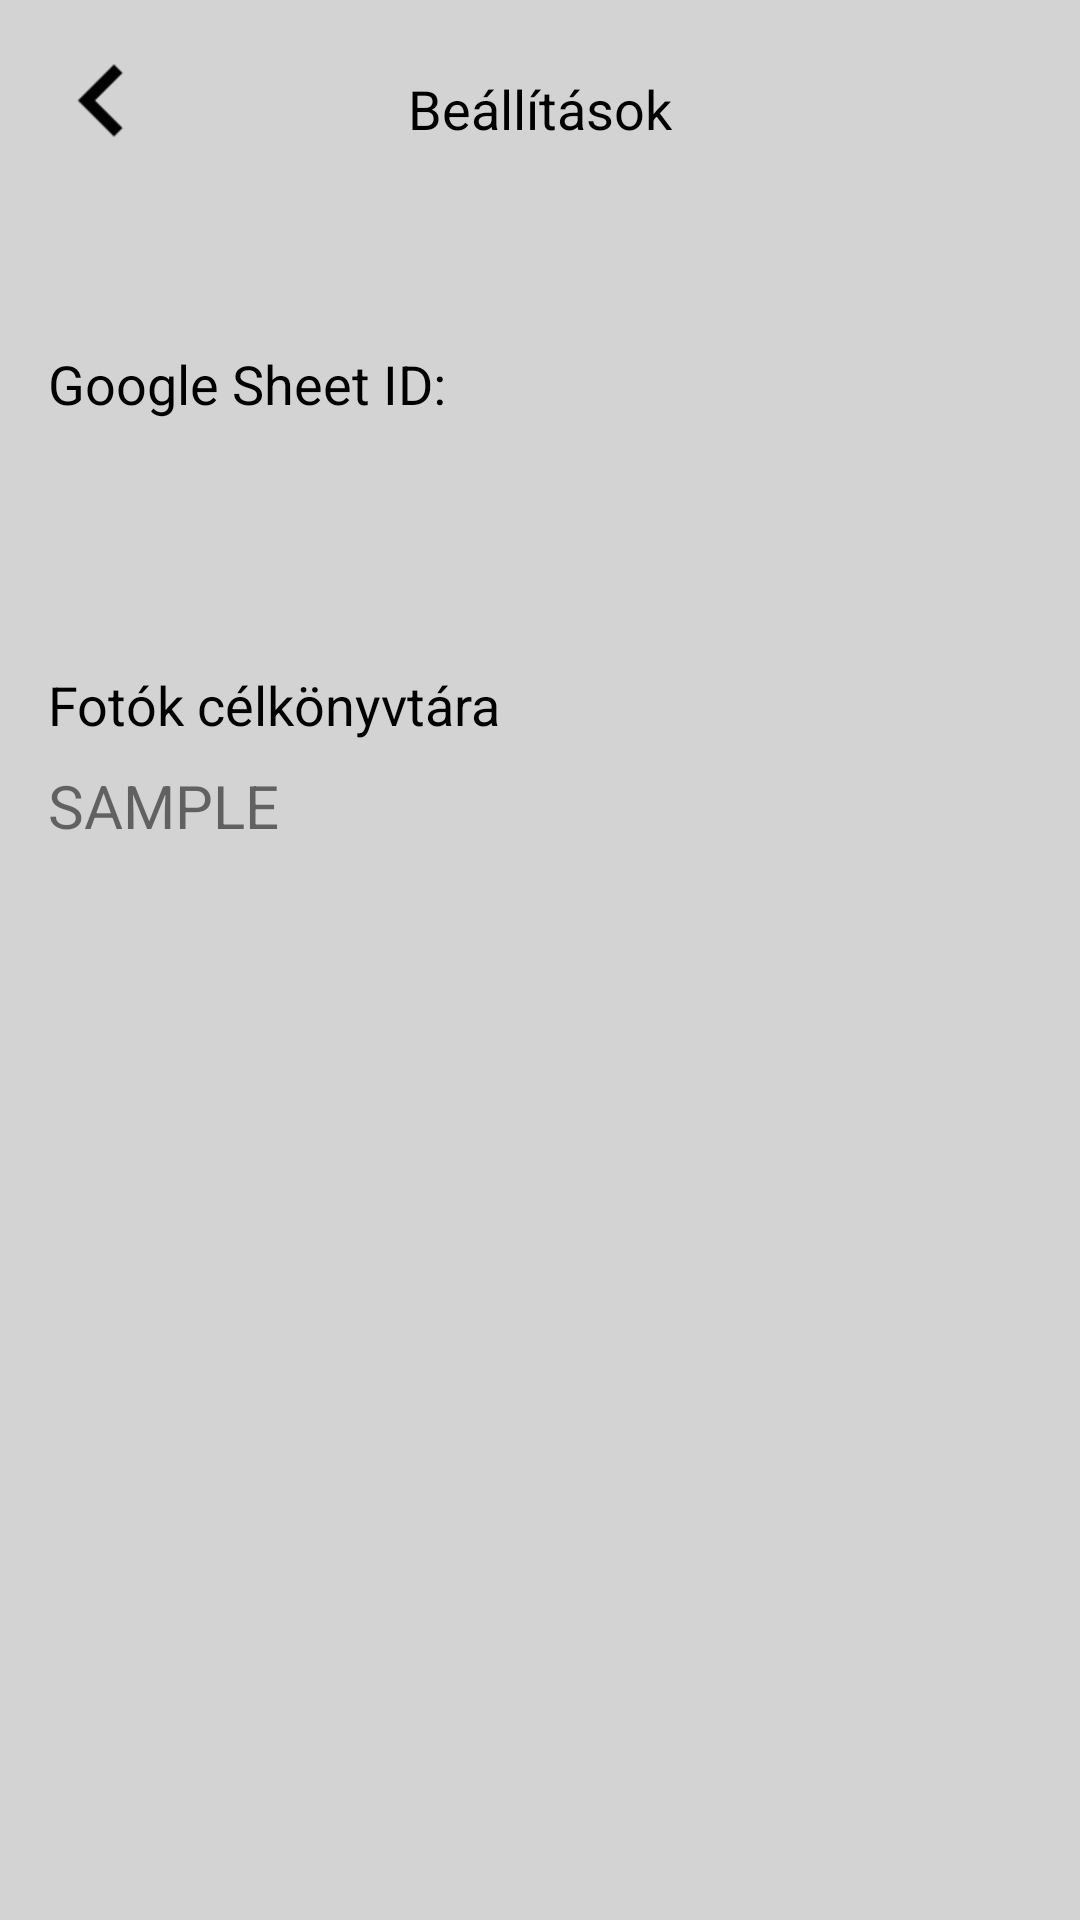

Produce the Android XML layout that renders to this screen, including the resource entries it uses.
<!-- AndroidManifest.xml: application theme AppTheme -->
<!-- res/layout/fragment_settings.xml -->
<?xml version="1.0" encoding="utf-8"?>
<android.support.constraint.ConstraintLayout xmlns:android="http://schemas.android.com/apk/res/android"
    xmlns:app="http://schemas.android.com/apk/res-auto"
    android:layout_width="match_parent"
    android:layout_height="match_parent"
    android:background="@color/colorPrimary">

    <ImageView
        android:id="@+id/settings_back_imageview"
        android:layout_width="wrap_content"
        android:layout_height="wrap_content"
        android:padding="10dp"
        android:src="@drawable/ic_back"
        app:layout_constraintStart_toStartOf="parent"
        app:layout_constraintTop_toTopOf="parent" />

    <TextView
        android:id="@+id/settings_header_textview"
        android:layout_width="wrap_content"
        android:layout_height="20dp"
        android:layout_marginEnd="8dp"
        android:layout_marginStart="8dp"
        android:text="Beállítások"
        android:textColor="#000000"
        android:textSize="18sp"
        app:layout_constraintBottom_toBottomOf="@+id/settings_back_imageview"
        app:layout_constraintEnd_toEndOf="parent"
        app:layout_constraintStart_toStartOf="parent"
        app:layout_constraintTop_toTopOf="@+id/settings_back_imageview" />

    <TextView
        android:id="@+id/sheet_id_textview"
        android:layout_width="match_parent"
        android:layout_height="wrap_content"
        android:layout_marginEnd="16dp"
        android:layout_marginLeft="16dp"
        android:layout_marginRight="16dp"
        android:layout_marginStart="16dp"
        android:layout_marginTop="80dp"
        android:textSize="20sp"
        app:layout_constraintEnd_toEndOf="parent"
        app:layout_constraintStart_toStartOf="parent"
        app:layout_constraintTop_toBottomOf="@+id/settings_back_imageview" />

    <TextView
        android:id="@+id/sheet_id_label"
        android:layout_width="wrap_content"
        android:layout_height="wrap_content"
        android:layout_marginBottom="8dp"
        android:layout_marginEnd="16dp"
        android:layout_marginLeft="16dp"
        android:layout_marginRight="16dp"
        android:layout_marginStart="16dp"
        android:text="Google Sheet ID:"
        android:textColor="#000000"
        android:textSize="18sp"
        app:layout_constraintBottom_toTopOf="@+id/sheet_id_textview"
        app:layout_constraintStart_toStartOf="parent" />

    <TextView
        android:id="@+id/source_folder_textview"
        android:layout_width="match_parent"
        android:layout_height="wrap_content"
        android:layout_marginEnd="16dp"
        android:layout_marginLeft="16dp"
        android:layout_marginRight="16dp"
        android:layout_marginStart="16dp"
        android:layout_marginTop="80dp"
        android:textSize="20sp"
        android:text="SAMPLE"
        app:layout_constraintEnd_toEndOf="parent"
        app:layout_constraintStart_toStartOf="parent"
        app:layout_constraintTop_toBottomOf="@+id/sheet_id_textview" />

    <TextView
        android:id="@+id/source_folder_label"
        android:layout_width="wrap_content"
        android:layout_height="wrap_content"
        android:layout_marginBottom="8dp"
        android:layout_marginEnd="16dp"
        android:layout_marginLeft="16dp"
        android:layout_marginRight="16dp"
        android:layout_marginStart="16dp"
        android:text="Fotók célkönyvtára"
        android:textColor="#000000"
        android:textSize="18sp"
        app:layout_constraintBottom_toTopOf="@+id/source_folder_textview"
        app:layout_constraintStart_toStartOf="parent" />

</android.support.constraint.ConstraintLayout>
<!-- resources referenced by this layout -->
<resources>
  <color name="colorPrimary">#d3d3d3</color>
  <!-- drawable ic_back: png bitmap (drawable-hdpi, 402 bytes) -->
  <style name="AppTheme" parent="Theme.AppCompat.Light.NoActionBar">
          
          <item name="colorPrimary">@color/colorPrimary</item>
          <item name="colorPrimaryDark">@color/colorPrimaryDark</item>
          <item name="colorAccent">@color/colorAccent</item>
          
      </style>
  <color name="colorPrimaryDark">#2D3033</color>
  <color name="colorAccent">#2BB673</color>
</resources>
